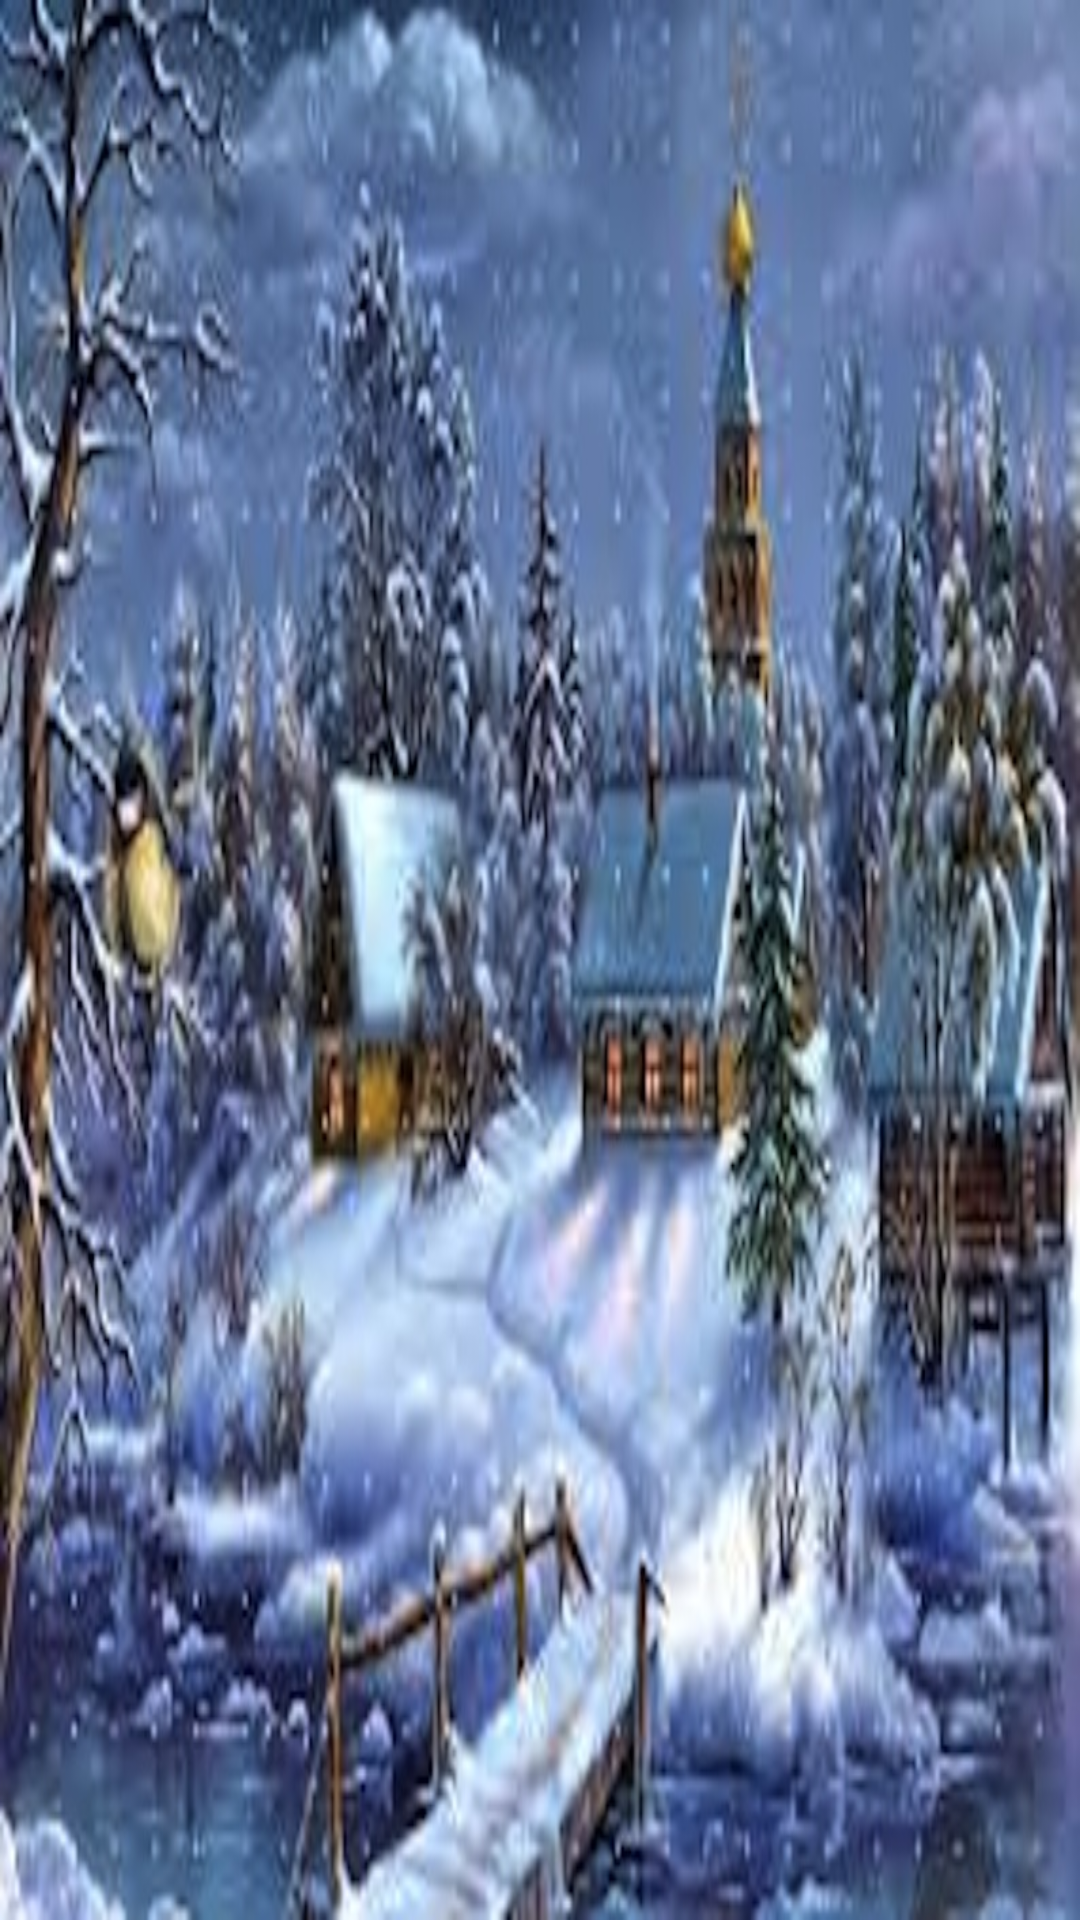

The Android layout XML behind this screen, and the referenced resources:
<!-- AndroidManifest.xml: fallback theme Theme.MaterialComponents.DayNight.NoActionBar -->
<!-- res/layout/grid_layout.xml -->
<?xml version="1.0" encoding="utf-8"?>

<GridView xmlns:android="http://schemas.android.com/apk/res/android"

    android:id="@+id/grid_view"
    android:layout_width="fill_parent"
    android:layout_height="fill_parent"
    android:numColumns="auto_fit"
    android:columnWidth="90dp"
    android:horizontalSpacing="10dp"
    android:verticalSpacing="10dp"
    android:gravity="center"
    android:stretchMode="columnWidth"
    android:background="@drawable/christmasbackground">

</GridView>
<!-- resources referenced by this layout -->
<resources>
  <!-- drawable christmasbackground: jpeg bitmap (drawable, 124433 bytes) -->
</resources>
